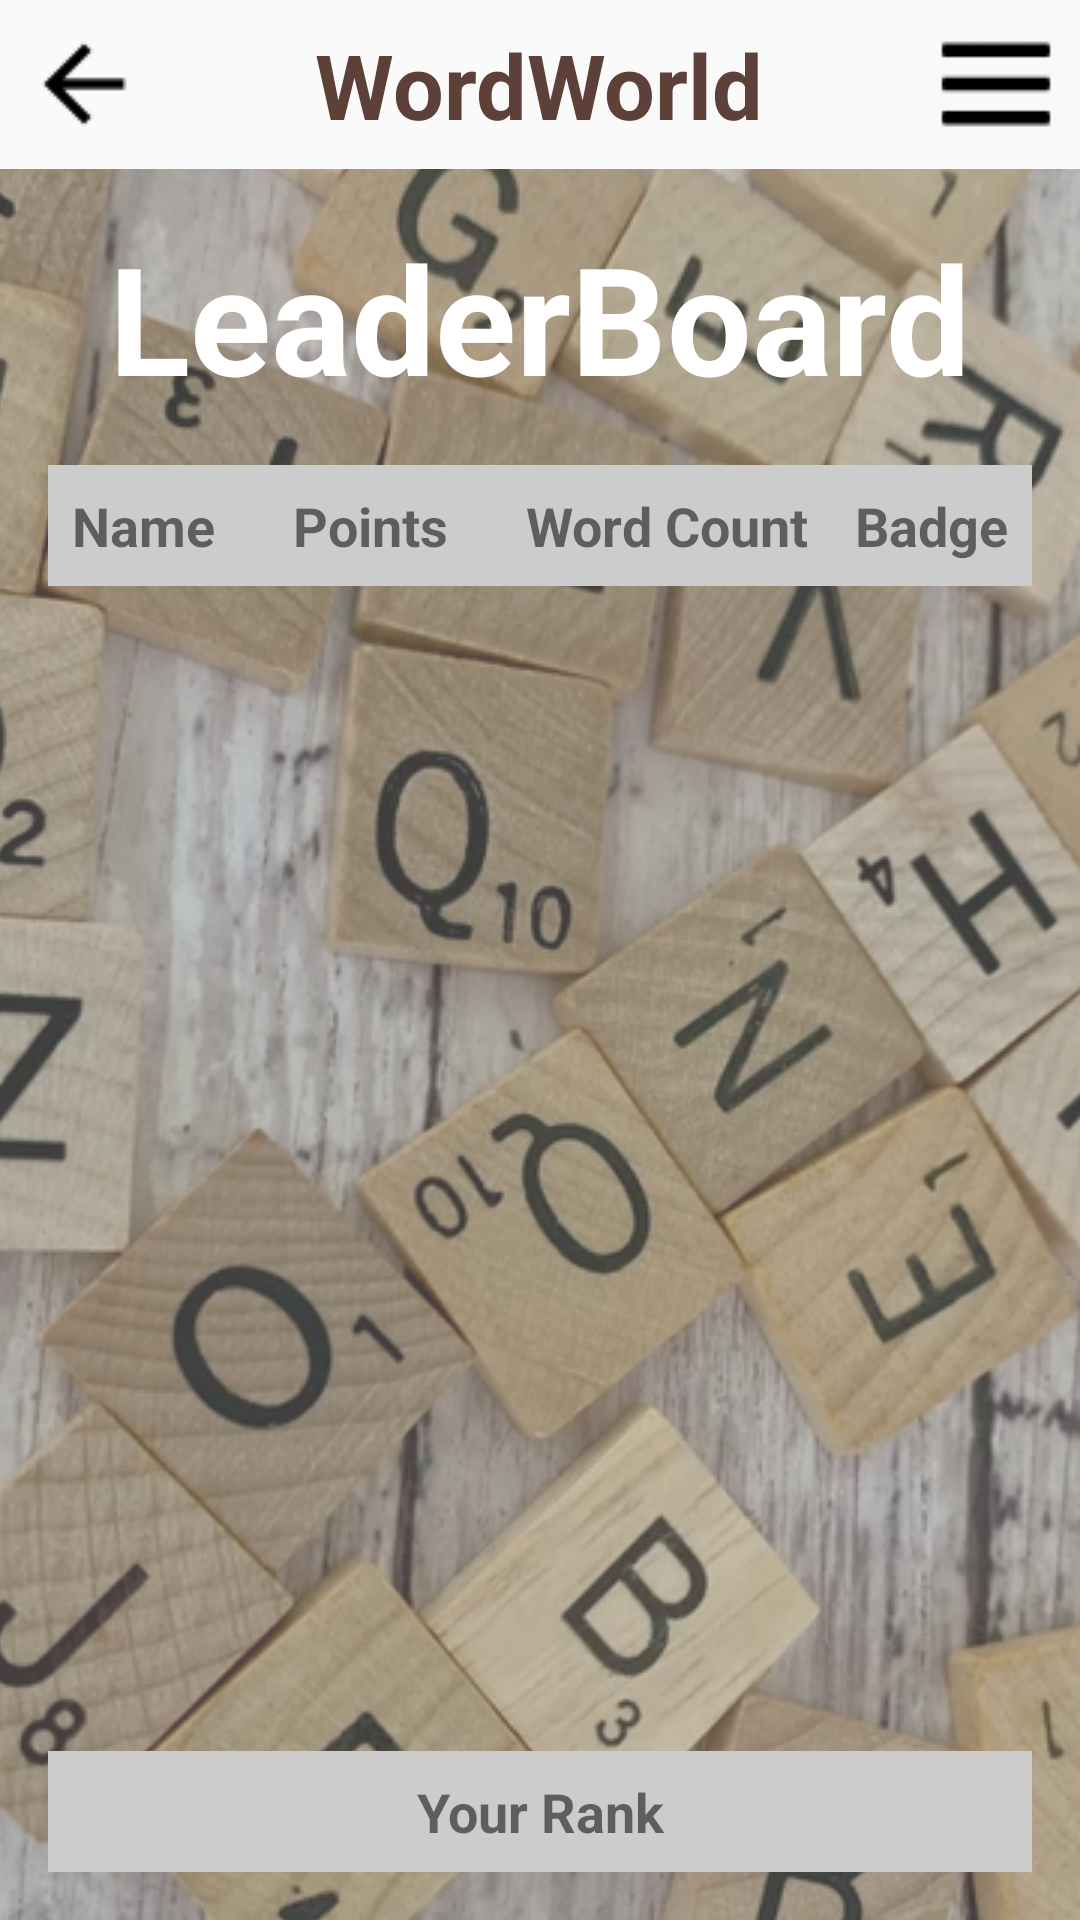

Android layout source for this screen:
<!-- AndroidManifest.xml: application theme AppTheme -->
<!-- res/layout/activity_leader_board.xml -->
<RelativeLayout xmlns:android="http://schemas.android.com/apk/res/android"
                xmlns:tools="http://schemas.android.com/tools"
                android:layout_width="match_parent"
                android:layout_height="match_parent"
                tools:context=".LeaderBoardActivity">

    <ImageView
            android:id="@+id/background_image"
            android:layout_width="match_parent"
            android:layout_height="wrap_content"
            android:layout_below="@id/header"
            android:scaleType="centerCrop"
            android:background="@drawable/main_bg_transparency"
            android:contentDescription="@string/background_image"/>

    
    <include
            layout="@layout/header"
            android:layout_width="match_parent"
            android:layout_height="wrap_content" />

    <TextView
            android:id="@+id/leader_board_title"
            android:layout_width="wrap_content"
            android:layout_height="wrap_content"
            android:text="LeaderBoard"
            android:textColor="@color/white"
            android:textSize="50sp"
            android:textStyle="bold"
            android:layout_below="@id/header"
            android:layout_centerHorizontal="true"
            android:layout_marginTop="16dp" />

    
    <ScrollView
            android:layout_width="match_parent"
            android:layout_height="0dp"
            android:padding="16dp"
            android:layout_below="@id/leader_board_title"
            android:layout_above="@id/user_table_container"
            android:layout_weight="1">

        <TableLayout
                android:id="@+id/leaderboard_table"
                android:layout_width="match_parent"
                android:layout_height="wrap_content"
                android:stretchColumns="1">

            
            <TableRow>
                <TextView
                        android:layout_width="wrap_content"
                        android:layout_height="wrap_content"
                        android:text="Name"
                        android:padding="8dp"
                        android:textSize="18dp"
                        android:textStyle="bold"
                        android:background="#CCCCCC"
                        android:gravity="center" />
                <TextView
                        android:layout_width="wrap_content"
                        android:layout_height="wrap_content"
                        android:text="Points"
                        android:padding="8dp"
                        android:textSize="18dp"
                        android:textStyle="bold"
                        android:background="#CCCCCC"
                        android:gravity="center" />
                <TextView
                        android:layout_width="wrap_content"
                        android:layout_height="wrap_content"
                        android:text="Word Count"
                        android:padding="8dp"
                        android:textSize="18dp"
                        android:textStyle="bold"
                        android:background="#CCCCCC"
                        android:gravity="center" />
                <TextView
                        android:layout_width="wrap_content"
                        android:layout_height="wrap_content"
                        android:text="Badge"
                        android:padding="8dp"
                        android:textSize="18dp"
                        android:textStyle="bold"
                        android:background="#CCCCCC"
                        android:gravity="center" />
            </TableRow>

            

        </TableLayout>
    </ScrollView>

    
    <LinearLayout
            android:id="@+id/user_table_container"
            android:layout_width="match_parent"
            android:layout_height="wrap_content"
            android:layout_alignParentBottom="true"
            android:orientation="vertical"
            android:padding="16dp">

        
        <TableLayout
                android:layout_width="match_parent"
                android:layout_height="wrap_content"
                android:stretchColumns="1">
            <TableRow
                    android:gravity="center"> 
                <TextView
                        android:layout_width="379dp"
                        android:layout_height="wrap_content"
                        android:text="Your Rank"
                        android:padding="8dp"
                        android:textSize="18dp"
                        android:textStyle="bold"
                        android:background="#CCCCCC"
                        android:gravity="center"/>
            </TableRow>
        </TableLayout>

        
        <TableLayout
                android:id="@+id/user_table"
                android:layout_width="match_parent"
                android:layout_height="wrap_content"
                android:stretchColumns="1">
        </TableLayout>

    </LinearLayout>

</RelativeLayout>
<!-- res/layout/header.xml (included above) -->
<RelativeLayout xmlns:android="http://schemas.android.com/apk/res/android"
                xmlns:tools="http://schemas.android.com/tools"
                android:id="@+id/header"
                android:layout_width="match_parent"
                android:layout_height="56dp"
                android:background="@color/headerBar"
                android:padding="8dp">

    
    <ImageButton
            android:id="@+id/back_button"
            android:layout_width="wrap_content"
            android:layout_height="wrap_content"
            android:background="?attr/selectableItemBackground"
            android:src="@drawable/ic_back"
            android:layout_alignParentStart="true"
            android:layout_marginTop="5dp"
            android:contentDescription="Back" />

    
    <TextView
            android:id="@+id/header_title"
            android:layout_width="wrap_content"
            android:layout_height="wrap_content"
            android:text="WordWorld"
            android:textColor="@color/primary_text"
            android:textSize="30sp"
            android:textStyle="bold"
            android:layout_centerInParent="true" />

    
    <ImageButton
            android:id="@+id/nav_button"
            android:layout_width="wrap_content"
            android:layout_height="wrap_content"
            android:background="?attr/selectableItemBackground"
            android:src="@drawable/ic_nav"
            android:layout_alignParentEnd="true"
            android:layout_marginTop="5dp"
            android:contentDescription="Navigation" />
</RelativeLayout>
<!-- resources referenced by this layout -->
<resources>
  <color name="primary_text">#5D4037</color>
  <color name="white">#FFFFFFFF</color>
  <!-- drawable ic_back: png bitmap (drawable, 344 bytes) -->
  <!-- drawable ic_nav: png bitmap (drawable, 567 bytes) -->
  <!-- drawable main_bg_transparency (drawable) -->
  <layer-list xmlns:android="http://schemas.android.com/apk/res/android">
      <item>
          <bitmap
                  android:src="@drawable/main_bg"
          android:gravity="center" />
      </item>
      <item>
          <shape>
              <solid android:color="#708c8c8c" />
          </shape>
      </item>
  </layer-list>
  <string name="background_image">Background Image</string>
  <style name="AppTheme" parent="Theme.AppCompat.Light.DarkActionBar">
          <item name="colorPrimary">@color/purple_500</item>
          <item name="colorPrimaryDark">@color/purple_700</item>
          <item name="colorAccent">@color/teal_200</item>
          <item name="android:textSize">20sp</item>
      </style>
  <!-- drawable main_bg: png bitmap (drawable, 799348 bytes) -->
  <color name="purple_500">#FF6200EE</color>
  <color name="purple_700">#FF3700B3</color>
  <color name="teal_200">#FF03DAC5</color>
</resources>
